Run: headless pygame with SDL's dummy video driver; simulated clock (each Clock.tick advances the game by its frame time, no real sleeping); random seed 0; keys injected as events and as key.get_pressed() state; no mouse input.
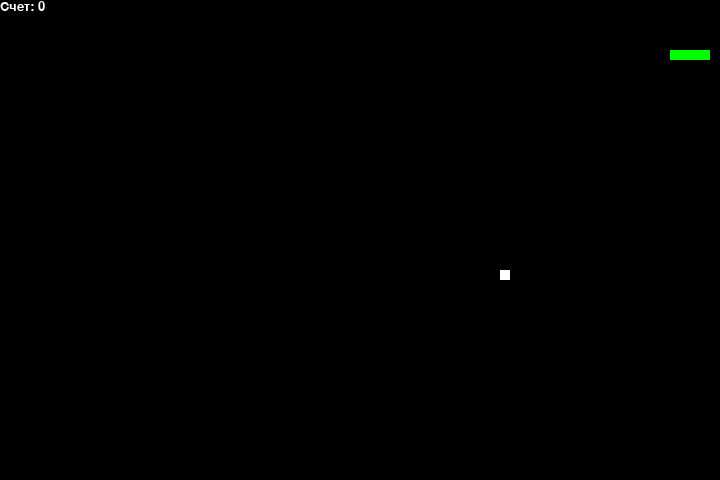
Frame 1 of 2 · flips 1–60 · no input
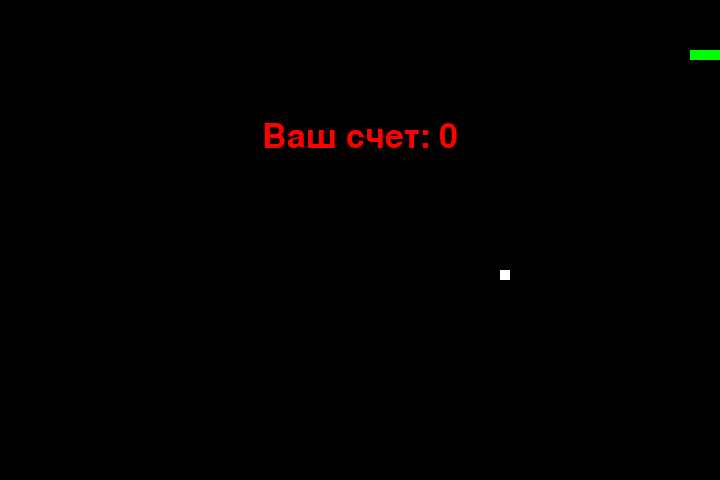
Frame 2 of 2 · flips 61–180 · tapped SPACE, RETURN · held RIGHT (→), D (game ended)

The pygame program that drew these frames:

# импорт необходимых библиотек
import pygame
import time
import random

# скорость движения змейки
snake_speed = 15

# размер окна
window_x = 720
window_y = 480

# определение цветов
black = pygame.Color(0, 0, 0)
white = pygame.Color(255, 255, 255)
red = pygame.Color(255, 0, 0)
green = pygame.Color(0, 255, 0)
blue = pygame.Color(0, 0, 255)

# Инициализация pygame
pygame.init()

# Инициализация игрового окна
pygame.display.set_caption('Змейка')
game_window = pygame.display.set_mode((window_x, window_y))

# Контроллер FPS (кадров в секунду)
fps = pygame.time.Clock()

# Задание начальной позиции змейки
snake_position = [100, 50]

# Задание первых 4 блоков тела змейки
snake_body = [[100, 50],
              [90, 50],
              [80, 50],
              [70, 50]
              ]
# Позиция фрукта
fruit_position = [random.randrange(1, (window_x // 10)) * 10,
                  random.randrange(1, (window_y // 10)) * 10]

fruit_spawn = True

# Задание начального направления движения змейки (вправо)
direction = 'RIGHT'
change_to = direction

# Начальный счет
score = 0


# Функция отображения счета
def show_score(choice, color, font, size):
    # Создание объекта шрифта score_font
    score_font = pygame.font.SysFont(font, size)

    # Создание поверхности для отображения счета
    score_surface = score_font.render('Счет: ' + str(score), True, color)

    # Создание прямоугольника для текстовой поверхности
    score_rect = score_surface.get_rect()

    # Отображение текста
    game_window.blit(score_surface, score_rect)


# Функция окончания игры
def game_over():
    # Создание объекта шрифта my_font
    my_font = pygame.font.SysFont('times new roman', 50)

    # Создание текстовой поверхности с сообщением о счете
    game_over_surface = my_font.render(
        'Ваш счет: ' + str(score), True, red)

    # Создание прямоугольника для текстовой поверхности
    game_over_rect = game_over_surface.get_rect()

    # Установка позиции текста
    game_over_rect.midtop = (window_x / 2, window_y / 4)

    # Отображение текста
    game_window.blit(game_over_surface, game_over_rect)
    pygame.display.flip()

    # Пауза в 2 секунды перед завершением программы
    time.sleep(2)

    # Деактивация библиотеки pygame
    pygame.quit()

    # Завершение программы
    quit()


# Основная функция
while True:

    # Обработка событий клавиатуры
    for event in pygame.event.get():
        if event.type == pygame.KEYDOWN:
            if event.key == pygame.K_UP:
                change_to = 'UP'
            if event.key == pygame.K_DOWN:
                change_to = 'DOWN'
            if event.key == pygame.K_LEFT:
                change_to = 'LEFT'
            if event.key == pygame.K_RIGHT:
                change_to = 'RIGHT'

    # Если две клавиши нажаты одновременно,
    # мы не хотим, чтобы змейка двигалась в двух
    # направлениях одновременно
    if change_to == 'UP' and direction != 'DOWN':
        direction = 'UP'
    if change_to == 'DOWN' and direction != 'UP':
        direction = 'DOWN'
    if change_to == 'LEFT' and direction != 'RIGHT':
        direction = 'LEFT'
    if change_to == 'RIGHT' and direction != 'LEFT':
        direction = 'RIGHT'

    # Движение змейки
    if direction == 'UP':
        snake_position[1] -= 10
    if direction == 'DOWN':
        snake_position[1] += 10
    if direction == 'LEFT':
        snake_position[0] -= 10
    if direction == 'RIGHT':
        snake_position[0] += 10

    # Механизм увеличения тела змейки
    # если змейка сталкивается с фруктом, то счет увеличивается на 10
    snake_body.insert(0, list(snake_position))
    if snake_position[0] == fruit_position[0] and snake_position[1] == fruit_position[1]:
        score += 10
        fruit_spawn = False
    else:
        snake_body.pop()

    if not fruit_spawn:
        fruit_position = [random.randrange(1, (window_x // 10)) * 10,
                          random.randrange(1, (window_y // 10)) * 10]

    fruit_spawn = True
    game_window.fill(black)

    for pos in snake_body:
        pygame.draw.rect(game_window, green,
                         pygame.Rect(pos[0], pos[1], 10, 10))
    pygame.draw.rect(game_window, white, pygame.Rect(
        fruit_position[0], fruit_position[1], 10, 10))

    # Условия завершения игры
    if snake_position[0] < 0 or snake_position[0] > window_x - 10:
        game_over()
    if snake_position[1] < 0 or snake_position[1] > window_y - 10:
        game_over()

    # Столкновение с телом змейки
    for block in snake_body[1:]:
        if snake_position[0] == block[0] and snake_position[1] == block[1]:
            game_over()

    # Отображение счета
    show_score(1, white, 'times new roman', 20)

    # Обновление экрана игры
    pygame.display.update()

    # Частота обновления экрана (кадров в секунду)
    fps.tick(snake_speed)
